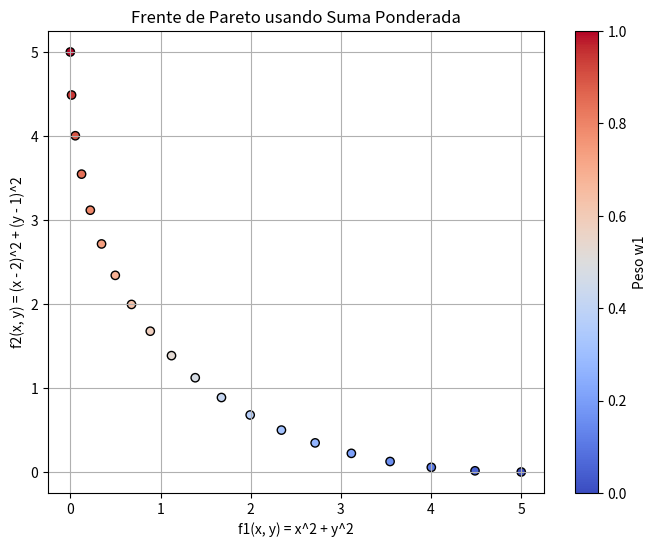

Recreate this plot in Python.
import numpy as np
import matplotlib.pyplot as plt
from scipy.optimize import minimize

# Definimos las funciones objetivo
def f1(x, y):
    return x**2 + y**2

def f2(x, y):
    return (x - 2)**2 + (y - 1)**2

# Rango de pesos para la suma ponderada
weights = np.linspace(0, 1, 20)

# Guardar soluciones óptimas
pareto_x = []
pareto_y = []
pareto_f1 = []
pareto_f2 = []

# Función combinada con suma ponderada
def weighted_sum(vars, w1, w2):
    x, y = vars
    return w1 * f1(x, y) + w2 * f2(x, y)

# Restricciones: 0 ≤ x ≤ 2, 0 ≤ y ≤ 2
bounds = [(0, 2), (0, 2)]

# Resolver para cada peso
for w1 in weights:
    w2 = 1 - w1  # El segundo peso es complementario

    # Solución inicial
    x0 = [1, 1]  # Punto de partida

    # Optimización usando SciPy
    res = minimize(weighted_sum, x0, args=(w1, w2), bounds=bounds)

    # Guardar resultados
    x_opt, y_opt = res.x
    pareto_x.append(x_opt)
    pareto_y.append(y_opt)
    pareto_f1.append(f1(x_opt, y_opt))
    pareto_f2.append(f2(x_opt, y_opt))

# Graficar el Frente de Pareto
plt.figure(figsize=(8, 6))
plt.scatter(pareto_f1, pareto_f2, c=weights, cmap="coolwarm", edgecolors='black')
plt.xlabel("f1(x, y) = x^2 + y^2")
plt.ylabel("f2(x, y) = (x - 2)^2 + (y - 1)^2")
plt.colorbar(label="Peso w1")
plt.title("Frente de Pareto usando Suma Ponderada")
plt.grid()
plt.show()